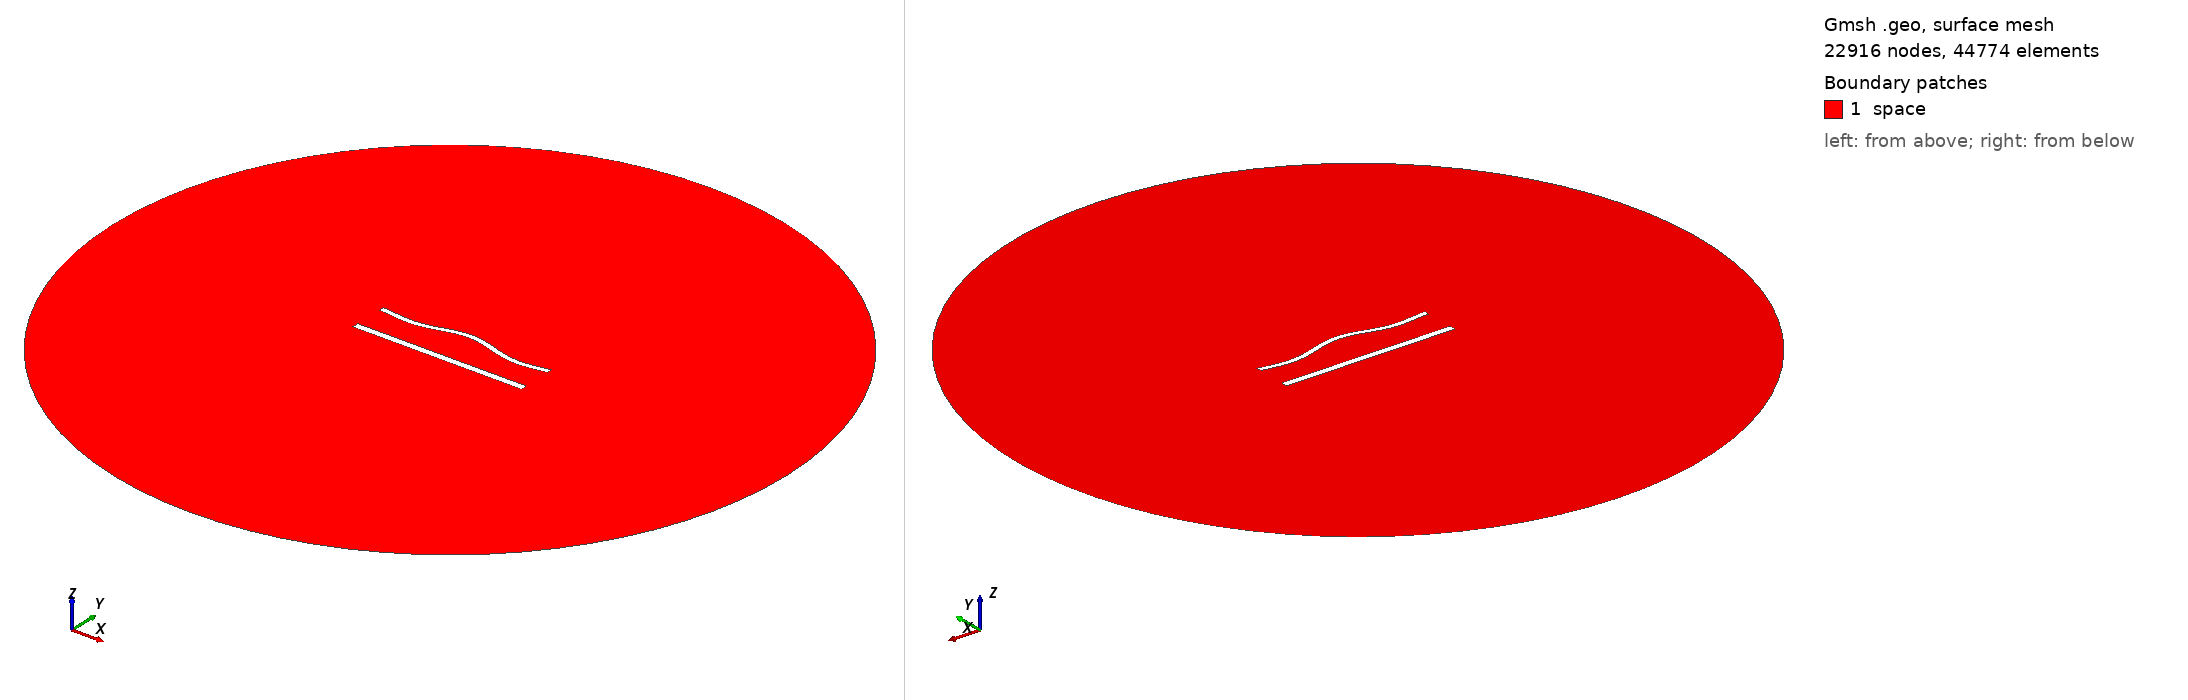

Gmsh geometry script, surface-meshed: 22916 nodes, 44774 surface elements. Boundary patches (legend numbers): 1 space. Left view from above one corner, right view from below the opposite corner. Legend entries are the model's physical surfaces. The drawing asked Gmsh for element sizes between 1% and 20% of the model's largest extent; the script's own settings can give other sizes.

=== 1264.geo (drawn) ===
//---------------------------------------
// Geometry kernel
//---------------------------------------

SetFactory("OpenCASCADE");



//---------------------------------------
// Parameters of the geometry
//---------------------------------------

// Overetch of the upper plate
overetch = 0.375;

// Distance between the plates
distance = 20.0;

// Discretization over the x axis (for the deformation)
nx = 50; 

// Length of the plate
L = 100 - overetch; 

// Number of modes
n = 4; 

// 1st mode coefficient
coeff(1) = 0.0;
beta(1) = 0.596864 * 3.1415926535 / L;

// 2nd mode coefficient
coeff(2) = 1.5;
beta(2) = 1.49418 * 3.1415926535 / L;

// 3rd mode coefficient
coeff(3) = 0.0;
beta(3) = 2.50025 * 3.1415926535 / L;

// 4th mode coefficient
coeff(4) = -1.5;
beta(4) = 3.49999 * 3.1415926535 / L;



//---------------------------------------
// Upper plate (deformed rectangle)
//---------------------------------------

// Coordiantes of the upper plate
xmin = -50;
xmax = 50 - overetch;

// Height of the upper plate
yheight = 4 - 2 * overetch;

// Indexes of the points
UpperID[] = {};
LowerID[] = {};
LeftID[] = {};
RightID[] = {};

// Point index
p = 1;

// Horizontal edges
For i In {1:nx}
    x = xmin + (i-1)*(xmax - xmin)/(nx-1);

    y_bottom = distance / 2 + overetch;
    For j In {1:n}
        C = (Cosh(beta(j)*L) + Cos(beta(j)*L)) / (Sinh(beta(j)*L) + Sin(beta(j)*L));
        y_bottom  = y_bottom + coeff(j) * (Cosh(beta(j)*(x+50)) - Cos(beta(j)*(x+50)) - C * (Sinh(beta(j)*(x+50)) - Sin(beta(j)*(x+50))));
    EndFor

    y_top = y_bottom + yheight;

    Point(p) = {x, y_top, 0, 1.0};
    UpperID[i] = p;
    p = p + 1;

    Point(p) = {x, y_bottom, 0, 1.0};
    LowerID[i] = p;
    p = p + 1;
EndFor

// Create point lists
UpperPts[] = {}; LowerPts[] = {};
For i In {1:nx}
  UpperPts[] += {UpperID[i]};
  LowerPts[] += {LowerID[i]};
EndFor

// Build splines
Spline(1) = {UpperPts[]};
Spline(2) = {LowerPts[]};
Line(3) = {LowerPts[nx-1], UpperPts[nx-1]};
Line(4) = {LowerPts[0], UpperPts[0]};

// Build the plane surface
Curve Loop(1) = {2, 3, -1, -4};
Plane Surface(1) = {1};



//---------------------------------------
// Lower plate (rectangle)
//---------------------------------------

// Vertices
Point(1001) = {-50, -distance/2, 0, 1.0};
Point(1002) = { 50, -distance/2, 0, 1.0};
Point(1003) = { 50,  -distance/2 + 4, 0, 1.0};
Point(1004) = {-50,  -distance/2 + 4, 0, 1.0};

// Edges
Line(5) = {1001, 1002};
Line(6) = {1002, 1003};
Line(7) = {1003, 1004};
Line(8) = {1004, 1001};

// Plane surface
Line Loop(2) = {5, 6, 7, 8};
Plane Surface(2) = {2}; 



//---------------------------------------
// Outer (fictious) boundary
//---------------------------------------

// Points
Point(1005) = {0, 0, 0};       // Center
Point(1006) = {200, 0, 0};     // Start point
Point(1007) = {0, 200, 0};     // 90 degrees
Point(1008) = {-200, 0, 0};    // 180 degrees
Point(1009) = {0, -200, 0};    // 270 degrees

// Circle arcs (each needs start, center, end)
Circle(9) = {1006, 1005, 1007};
Circle(10) = {1007, 1005, 1008};
Circle(11) = {1008, 1005, 1009};
Circle(12) = {1009, 1005, 1006};

// Plane surface for the entire domain
Curve Loop(3) = {9, 10, 11, 12};
Surface(3) = {3};

// Subtract the plates from the whole domain to obtain the actual domain where we want to solve the equations
BooleanDifference{ Surface{3}; Delete; }{ Surface{1}; Surface{2}; Delete; }




//---------------------------------------
// Transfinite Lines/Curves
//---------------------------------------

// Set the number of points on the boundaries
r = 6;
d = 0.15;

// Plates
Transfinite Curve {1} = 50*r/4 Using Progression 1;
Transfinite Line {2} = 50*r Using Progression 1;
Transfinite Curve {3, 4} = 2*r Using Progression 1+d;
Transfinite Line {5} = 50*r/4 Using Progression 1;
Transfinite Line {7} = 50*r Using Progression 1;
Transfinite Line {6} = 2*r Using Progression 1-d;
Transfinite Line {8} = 2*r Using Progression 1+d;

// Outer boundary
Transfinite Line {9, 10, 11, 12} = 20 Using Progression 1;



//---------------------------------------
// Physical groups
//---------------------------------------                

// Physical curves (boundaries)
Physical Line("force_segment", 10) = {2};
Physical Line("upper_plate", 11) = {1, 3, 4};
Physical Line("lower_plate", 12) = {5, 6, 7, 8};
Physical Line("boundary", 20) = {9, 10, 11, 12};

// Physical Surfaces
Physical Surface("space", 30) = {3};



//---------------------------------------
// 6. Generate the Mesh
//---------------------------------------

// 2D mesh generation
Mesh 2;
